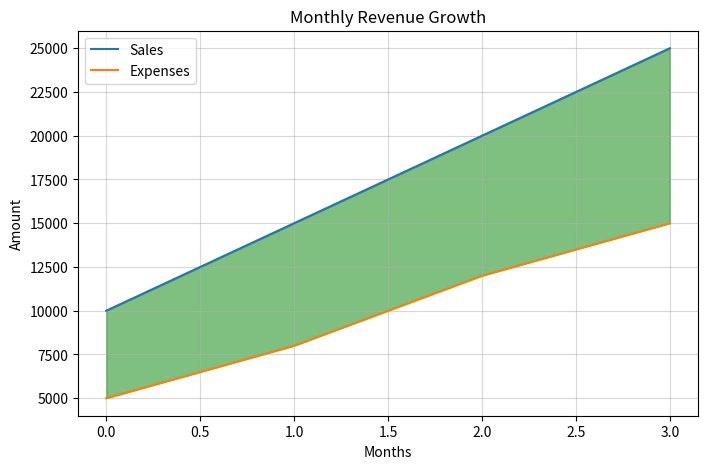

Reproduce this figure in Python.
# # import matplotlib.pyplot as plt

# # months = ["Jan", "Feb", "Mar", "Apr"]
# # sales = [10000, 15000, 12000, 20000]

# # x = range(len(months))

# # fig, ax = plt.subplots(figsize=(8, 5))

# # ax.plot(x, sales, marker="o", label="Sales")

# # ax.fill_between(
# #     x,
# #     sales,
# #     color="skyblue",
# #     alpha=0.4
# # )

# # ax.set_xticks(x, months)
# # ax.set_title("Monthly Sales Area Chart")
# # ax.set_xlabel("Months")
# # ax.set_ylabel("Sales")

# # ax.legend()
# # ax.grid(alpha=0.3)

# # plt.show()

# import matplotlib.pyplot as plt

# months = ["Jan", "Feb", "Mar", "Apr"]

# sales = [10000, 15000, 20000, 25000]
# expenses = [5000, 8000, 12000, 15000]

# x = range(len(months))

# fig, ax = plt.subplots(figsize=(8, 5))

# ax.plot(x, sales, label="Sales")
# ax.plot(x, expenses, label="Expenses")

# ax.fill_between(
#     x,
#     sales,
#     expenses,
#     alpha=0.3,
#     color="green"
# )

# ax.set_xticks(x, months)
# ax.set_title("Sales vs Expenses")
# ax.set_xlabel("Months")
# ax.set_ylabel("Amount")

# ax.legend()
# plt.show()


import matplotlib.pyplot as plt
months = ["Jan", "Feb", "Mar", "Apr"]

sales = [10000, 15000, 20000, 25000]
expenses = [5000, 8000, 12000, 15000]
fig , ax =plt.subplots(figsize=(8,5))
x=range(len(months))
ax.plot(x,sales,label="Sales")
ax.plot(x,expenses,label="Expenses")
ax.fill_between(
    x,
    sales,
    expenses,
    alpha=0.5,
    color="green"
)

ax.set_title("Monthly Revenue Growth")
ax.set_xlabel("Months")
ax.set_ylabel("Amount")
ax.legend()
ax.grid(alpha=0.5)
plt.show()
